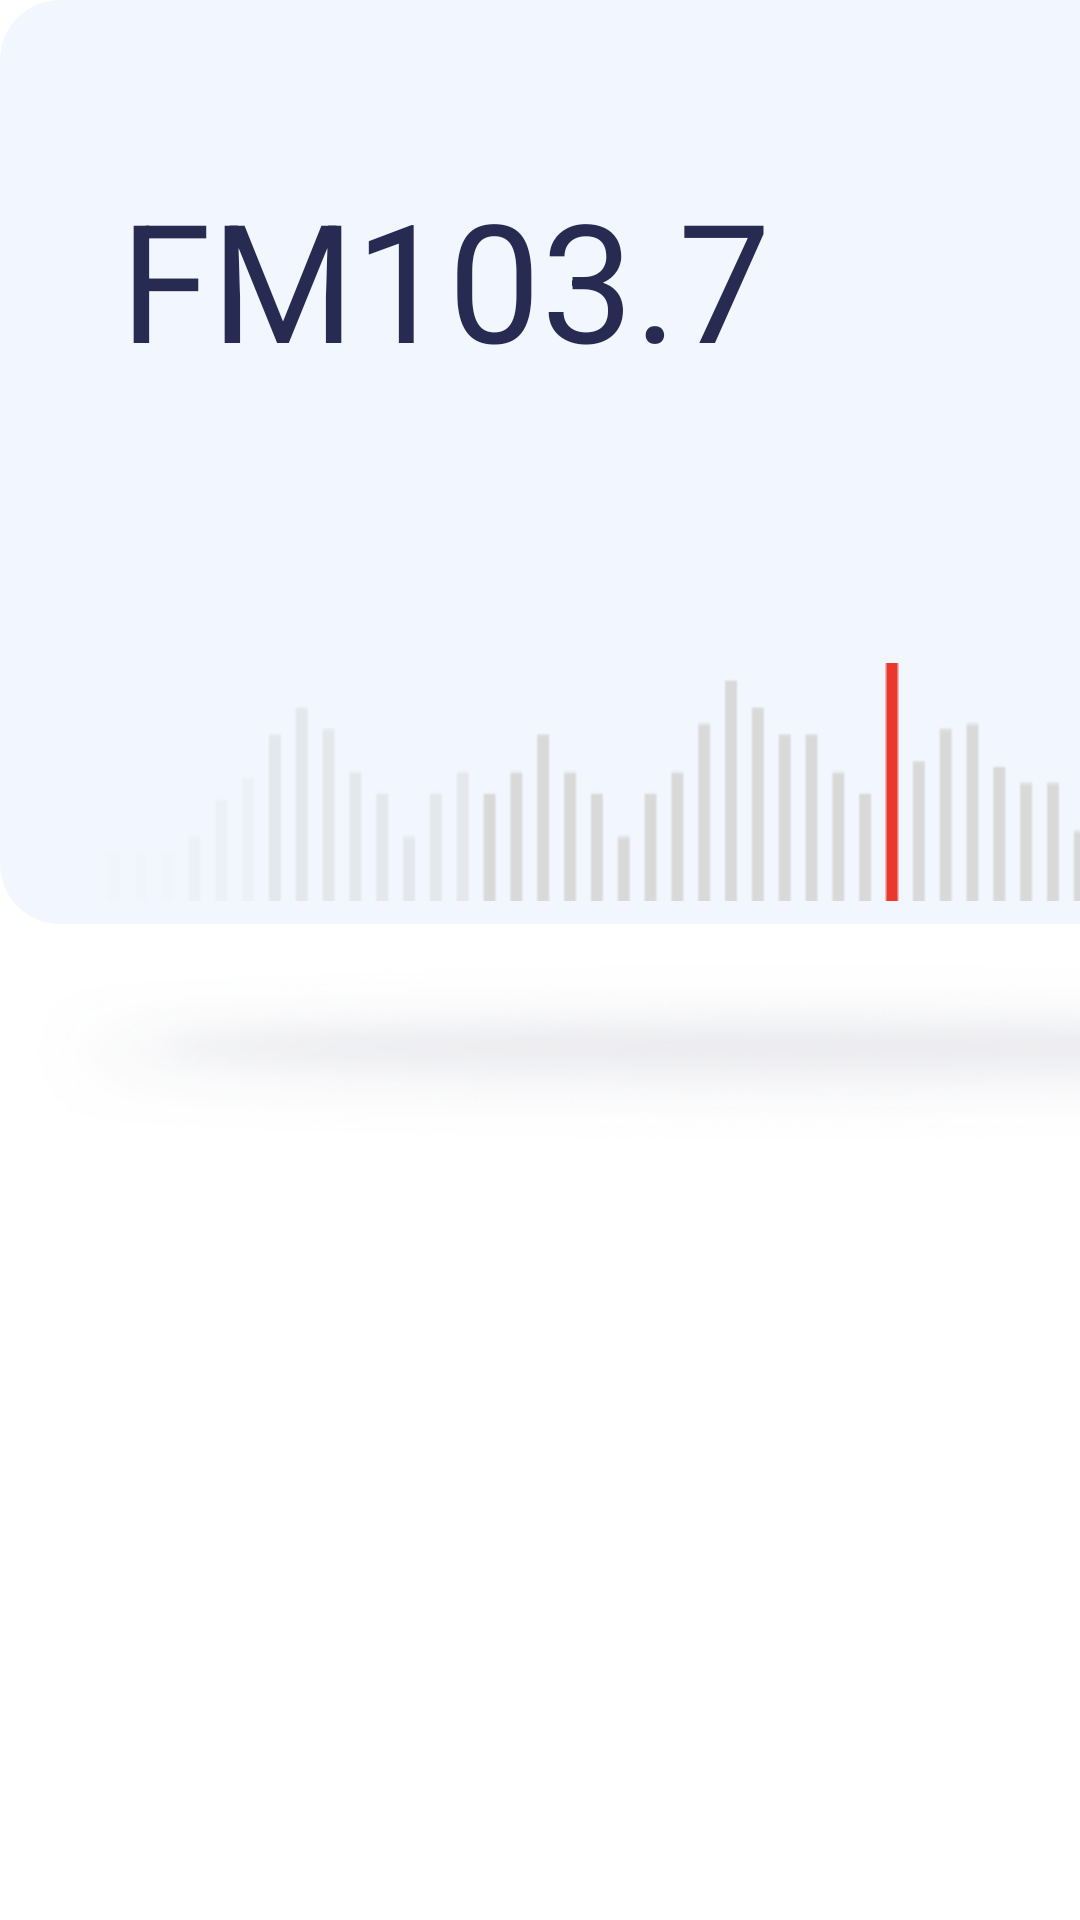

Produce the Android XML layout that renders to this screen, including the resource entries it uses.
<!-- AndroidManifest.xml: application theme AppTheme -->
<!-- res/layout/fragment_am.xml -->
<?xml version="1.0" encoding="utf-8"?>
<layout xmlns:android="http://schemas.android.com/apk/res/android"
    xmlns:app="http://schemas.android.com/apk/res-auto">
    <androidx.constraintlayout.widget.ConstraintLayout
        android:layout_width="match_parent"
        android:layout_height="match_parent">

        <androidx.constraintlayout.widget.ConstraintLayout
            android:id="@+id/constraintLayout"
            android:layout_width="528dp"
            android:layout_height="308dp"
            android:background="@drawable/bg_card"
            app:layout_constraintStart_toStartOf="parent"
            app:layout_constraintTop_toTopOf="parent">

            <TextView
                android:id="@+id/textView3"
                android:layout_width="227dp"
                android:layout_height="wrap_content"
                android:layout_marginLeft="40dp"
                android:layout_marginTop="56dp"
                android:text="FM103.7"
                android:textColor="#ff272b52"
                android:textSize="55sp"
                app:layout_constraintStart_toStartOf="parent"
                app:layout_constraintTop_toTopOf="parent" />

            <ImageView
                android:layout_width="80dp"
                android:layout_height="80dp"
                android:layout_marginLeft="140dp"
                android:layout_marginTop="40dp"
                android:layout_marginBottom="188dp"
                android:src="@drawable/icon_radio_80"
                app:layout_constraintBottom_toBottomOf="parent"
                app:layout_constraintStart_toEndOf="@+id/textView3"
                app:layout_constraintTop_toTopOf="parent" />

            <ImageView
                android:layout_width="470dp"
                android:layout_height="80dp"
                android:layout_marginTop="104dp"
                android:layout_marginBottom="20dp"
                android:layout_marginLeft="36dp"
                android:layout_marginRight="26dp"
                android:src="@drawable/icon_radios_lines"
                app:layout_constraintBottom_toBottomOf="parent"
                app:layout_constraintStart_toStartOf="parent"
                app:layout_constraintTop_toBottomOf="@+id/textView3" />
        </androidx.constraintlayout.widget.ConstraintLayout>

        <ImageView
            android:layout_width="528dp"
            android:layout_height="66dp"
            android:src="@drawable/bg_bottom_shade"
            android:layout_marginTop="10dp"
            app:layout_constraintStart_toStartOf="parent"
            app:layout_constraintTop_toBottomOf="@+id/constraintLayout" />
    </androidx.constraintlayout.widget.ConstraintLayout>
</layout>
<!-- resources referenced by this layout -->
<resources>
  <!-- drawable bg_bottom_shade: png bitmap (drawable, 11948 bytes) -->
  <!-- drawable bg_card (drawable) -->
  <?xml version="1.0" encoding="utf-8"?>
  <shape xmlns:android="http://schemas.android.com/apk/res/android"
      android:shape="rectangle"
      >
      <size
          android:width="528dp"
          android:height="308dp"
          />
      <corners android:radius="20dp" />
      <solid android:color="#fff2f7ff" />
  </shape>
  <!-- drawable icon_radio_80: png bitmap (drawable, 3734 bytes) -->
  <!-- drawable icon_radios_lines: png bitmap (drawable, 1134 bytes) -->
  <style name="AppTheme" parent="Theme.AppCompat.Light.DarkActionBar">
          
          <item name="colorPrimary">@color/color_primary</item>
          <item name="colorPrimaryDark">@color/color_primary_dark</item>
          <item name="colorAccent">@color/color_accent</item>
          <item name="windowNoTitle">true</item>
          <item name="android:windowBackground">#00000000</item>
      </style>
  <color name="color_primary">@android:color/white</color>
  <color name="color_primary_dark">@android:color/white</color>
  <color name="color_accent">#D81B60</color>
</resources>
